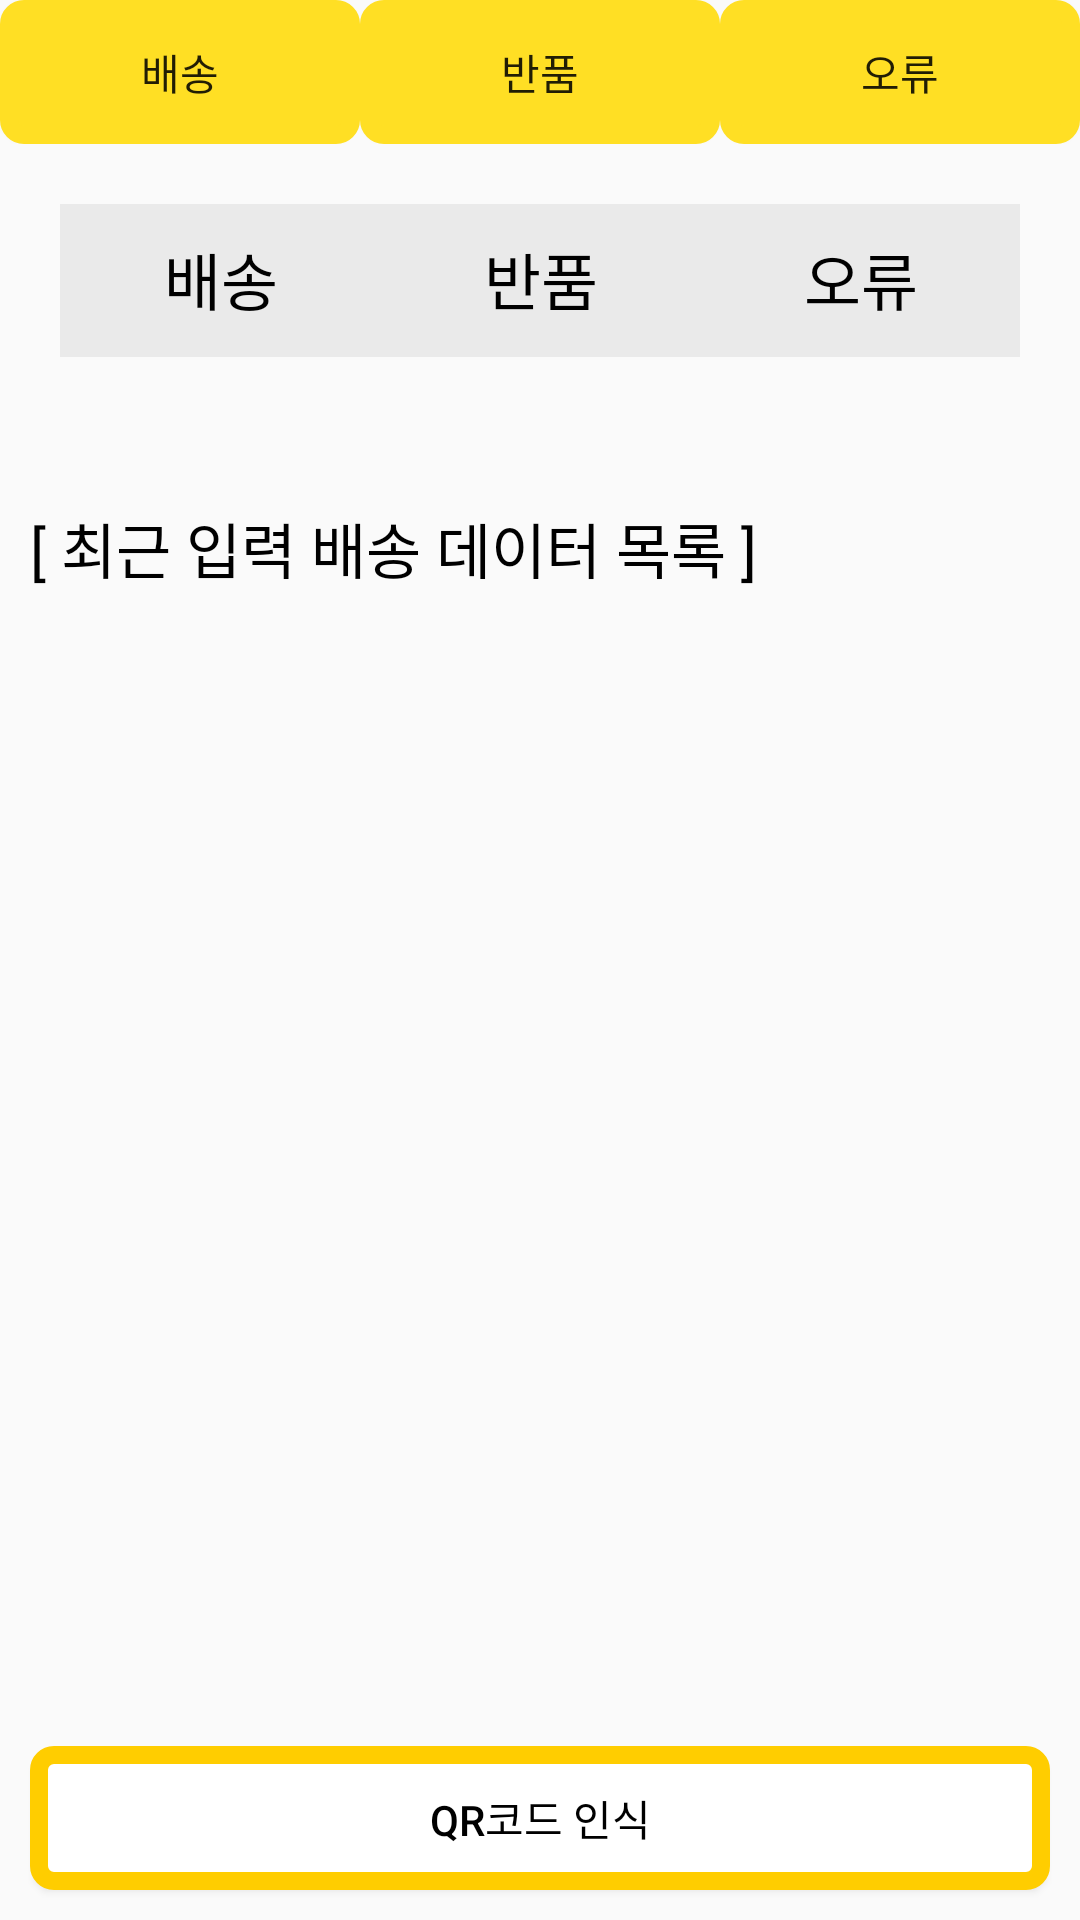

Write the Android layout XML for this screen, with the resource values it uses.
<!-- AndroidManifest.xml: application theme Theme.QRscanner -->
<!-- res/layout/activity_d_main.xml -->
<?xml version="1.0" encoding="utf-8"?>
<LinearLayout xmlns:android="http://schemas.android.com/apk/res/android"
    xmlns:app="http://schemas.android.com/apk/res-auto"
    xmlns:tools="http://schemas.android.com/tools"
    android:layout_width="match_parent"
    android:layout_height="match_parent"
    android:orientation="vertical"
    tools:context=".Dmain">
    <LinearLayout
        android:layout_width="match_parent"
        android:layout_height="wrap_content"
        android:orientation="horizontal">
        <Button
            android:id="@+id/btnDelivery"
            android:layout_width="wrap_content"
            android:layout_height="wrap_content"
            android:layout_weight="1"
            android:background="@drawable/button_full"
            android:layout_margin="0dp"
            android:text="배송"/>
        <Button
            android:id="@+id/btnReturn"
            android:layout_width="wrap_content"
            android:layout_height="wrap_content"
            android:background="@drawable/button_full"
            android:layout_margin="0dp"
            android:layout_weight="1"
            android:text="반품"/>
        <Button
            android:id="@+id/btnError"
            android:layout_width="wrap_content"
            android:background="@drawable/button_full"
            android:layout_height="wrap_content"
            android:layout_margin="0dp"
            android:layout_weight="1"
            android:text="오류"/>
    </LinearLayout>
    <TableLayout
        android:layout_width="wrap_content"
        android:layout_height="100dp"
        android:gravity="center"
        android:stretchColumns="3"
        android:layout_marginTop="10dp"
        android:layout_marginLeft="20dp"
        android:layout_marginRight="20dp"
        android:layout_marginBottom="10dp">
        <View
            android:layout_width="wrap_content"
            android:layout_height="10dp"/>
        <TableRow
            android:layout_width="wrap_content"
            android:layout_height="50dp"
            android:background="#EAEAEA">
            <TextView
                android:layout_width="0dp"
                android:layout_height="50dp"
                android:layout_marginLeft="1dp"
                android:layout_marginBottom="1dp"
                android:layout_weight="1"
                android:gravity="center"
                android:padding="5dp"
                android:text="배송"
                android:textColor="@color/black"
                android:textSize="10pt" />

            <TextView
                android:layout_width="0dp"
                android:layout_height="50dp"
                android:layout_marginLeft="1dp"
                android:layout_marginBottom="1dp"
                android:layout_weight="1"
                android:gravity="center"
                android:padding="5dp"
                android:text="반품"
                android:textColor="@color/black"
                android:textSize="10pt" />

            <TextView
                android:layout_width="0dp"
                android:layout_height="50dp"
                android:layout_marginLeft="1dp"
                android:layout_marginBottom="1dp"
                android:layout_weight="1"
                android:gravity="center"
                android:padding="5dp"
                android:text="오류"
                android:textColor="@color/black"
                android:textSize="10pt" />
        </TableRow>
        <TableRow
            android:layout_width="wrap_content"
            android:layout_height="wrap_content">
            <TextView
                android:id="@+id/countD"
                android:layout_width="0dp"
                android:layout_height="50dp"
                android:layout_marginBottom="1dp"
                android:layout_marginLeft="1dp"
                android:padding="5dp"
                android:gravity="center"
                android:layout_weight="1"
                android:textSize="9pt"/>
            <TextView
                android:id="@+id/countR"
                android:layout_width="0dp"
                android:layout_height="50dp"
                android:layout_marginBottom="1dp"
                android:layout_marginLeft="1dp"
                android:padding="7dp"
                android:gravity="center"
                android:layout_weight="1"
                android:textSize="9pt"/>
            <TextView
                android:id="@+id/countE"
                android:layout_width="0dp"
                android:layout_height="50dp"
                android:layout_marginBottom="1dp"
                android:layout_marginLeft="1dp"
                android:padding="7dp"
                android:gravity="center"
                android:layout_weight="1"
                android:textSize="9pt"/>
        </TableRow>
    </TableLayout>
    <TextView
        android:layout_width="wrap_content"
        android:layout_height="wrap_content"
        android:textSize="20sp"
        android:textColor="@color/black"
        android:layout_marginLeft="10dp"
        android:text="[ 최근 입력 배송 데이터 목록 ]"/>
    <ScrollView
        android:layout_width="wrap_content"
        android:layout_height="0dp"
        android:layout_weight="1"
        android:fillViewport="true">
        <LinearLayout
            android:layout_width="wrap_content"
            android:layout_height="wrap_content"
            android:orientation="vertical">
            <ListView
                android:id="@+id/listview"
                android:layout_width="match_parent"
                android:layout_height="wrap_content"/>
        </LinearLayout>
    </ScrollView>
    <LinearLayout
        android:layout_width="match_parent"
        android:layout_height="wrap_content"
        android:orientation="horizontal">
        <Button
            android:id="@+id/btnInsertCamera"
            android:layout_width="0dp"
            android:layout_height="wrap_content"
            android:textColor="@color/black"
            android:layout_weight="1"
            android:layout_margin="10dp"
            android:background="@drawable/button_rect"
            android:text="QR코드 인식" />
    </LinearLayout>
</LinearLayout>
<!-- resources referenced by this layout -->
<resources>
  <!-- drawable button_full (drawable) -->
  <?xml version="1.0" encoding="utf-8"?>
  <shape xmlns:android="http://schemas.android.com/apk/res/android"
      android:shape="rectangle">
      <stroke
          android:width="6dp"
          android:color="#FFDF24" />
      <corners
          android:bottomLeftRadius="5dp"
          android:bottomRightRadius="5dp"
          android:topLeftRadius="5dp"
          android:topRightRadius="5dp" />
      <padding
          android:bottom="2dp"
          android:left="2dp"
          android:right="2dp"
          android:top="2dp" />
      <solid android:color="#FFDF24" />
  </shape>
  <!-- drawable button_rect (drawable) -->
  <?xml version="1.0" encoding="utf-8"?>
  <shape xmlns:android="http://schemas.android.com/apk/res/android"
      android:shape="rectangle">
      <stroke
          android:width="6dp"
          android:color="#FFCD00" />
      <corners
          android:bottomLeftRadius="5dp"
          android:bottomRightRadius="5dp"
          android:topLeftRadius="5dp"
          android:topRightRadius="5dp" />
      <padding
          android:bottom="2dp"
          android:left="2dp"
          android:right="2dp"
          android:top="2dp" />
      <solid android:color="#ffffff" />
  </shape>
  <style name="Theme.QRscanner" parent="Theme.AppCompat.Light">
          
          <item name="colorPrimary">#FFDF24</item>
          <item name="colorPrimaryVariant">@color/purple_700</item>
          <item name="colorOnPrimary">@color/white</item>
          
          <item name="colorSecondary">@color/teal_200</item>
          <item name="colorSecondaryVariant">@color/teal_700</item>
          <item name="colorOnSecondary">@color/black</item>
          
          <item name="android:statusBarColor" tools:targetApi="l">?attr/colorPrimaryVariant</item>
          
      </style>
  <!-- not gathered from this repository: default colours our renderer supplied (Android Studio template values) -->
  <color name="purple_700">#FF3700B3</color>
  <color name="teal_200">#FF03DAC5</color>
  <color name="teal_700">#FF018786</color>
  <color name="black">#FF000000</color>
  <color name="white">#FFFFFFFF</color>
</resources>
